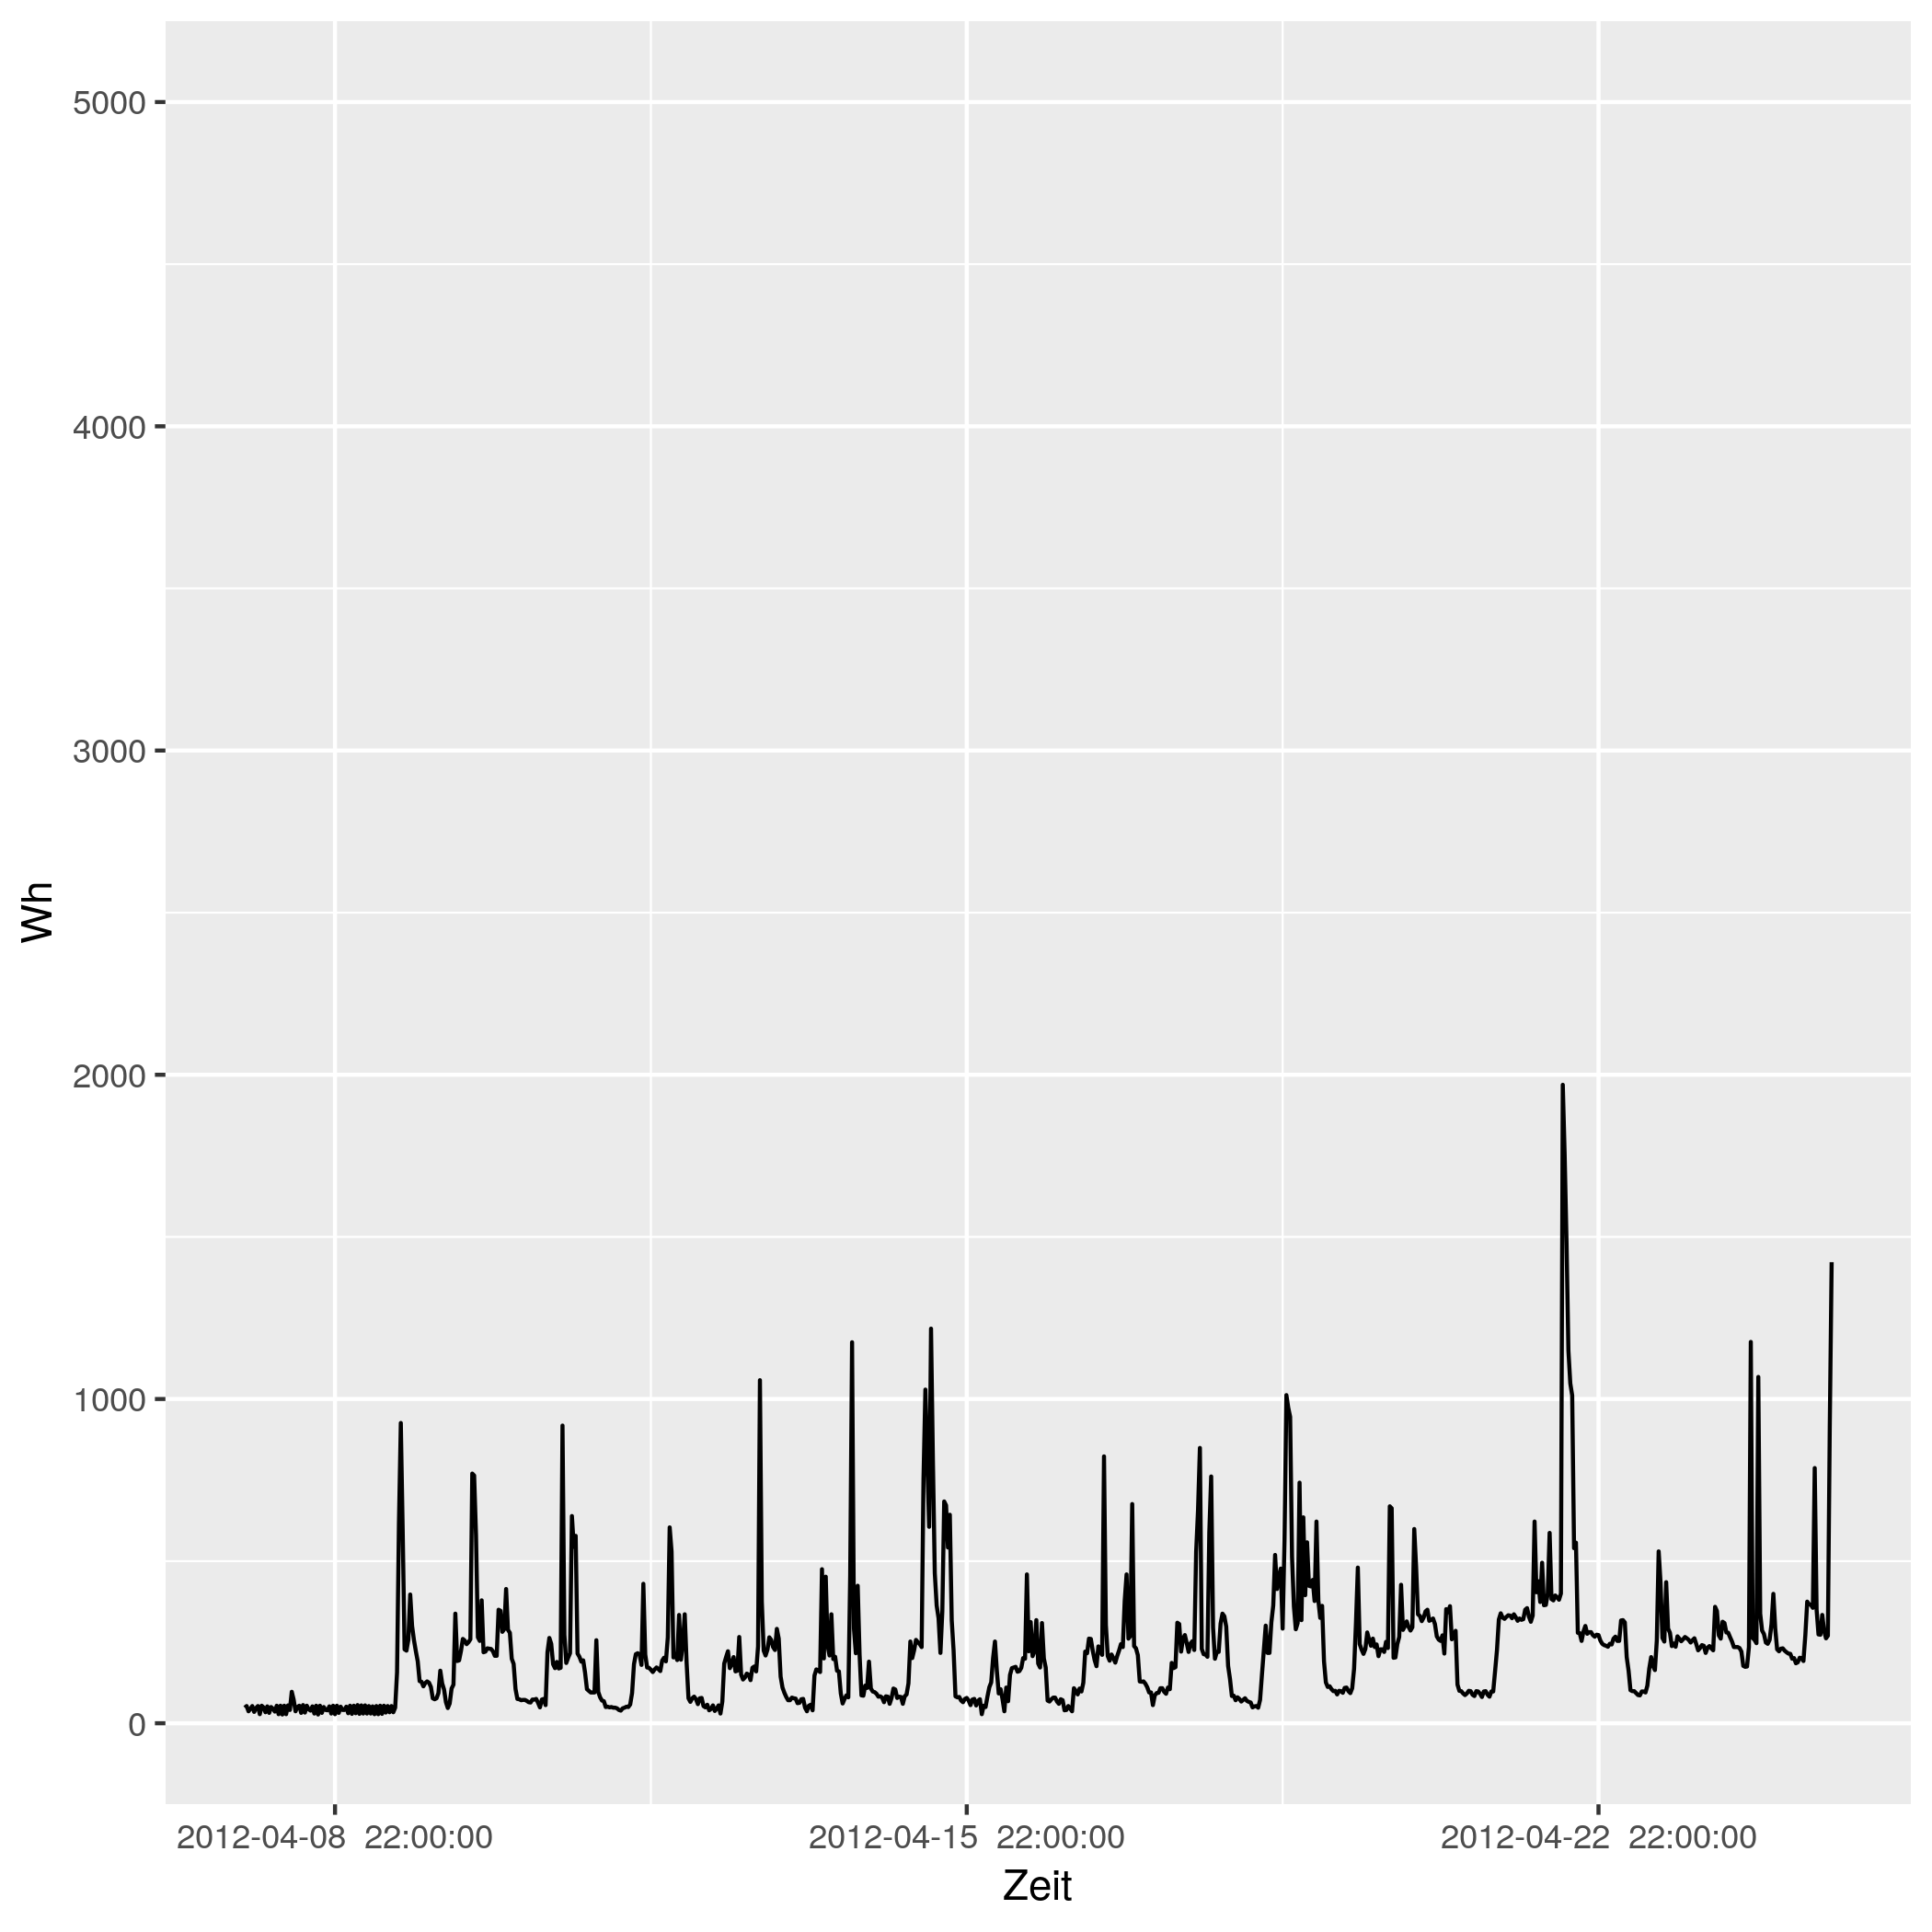

The data file committed next to this chart (first rows):
# file...... strom/strom_51.csv
# date...... Mon Nov 16 14:33:49 2020
# user...... gregor
# host...... (null)
# target.... triplex_meter 489
# trigger... (none)
# interval.. 1800
# limit..... 0
# timestamp, measured_real_energy, measured_power, measured_real_power, measured_demand, monthly_bill, price
2012-04-08 00:00:00 UTC, +0, +48-4.24074e-15d, +48, +48, +0, +30
2012-04-08 00:30:00 UTC, +24, +53+0d, +53, +53, +0.72, 0.06514
2012-04-08 01:00:00 UTC, +50.5, +37+0d, +37, +53, 0.7217, 0.06514
2012-04-08 01:30:00 UTC, +69, +44+4.62626e-15d, +44, +53, 0.7229, 0.06328
2012-04-08 02:00:00 UTC, +91, +53+3.84067e-15d, +53, +53, 0.7243, 0.06328
2012-04-08 02:30:00 UTC, +117.5, +35+2.90794e-15d, +35, +53, +0.726, 0.04793
2012-04-08 03:00:00 UTC, +135, +47-4.33097e-15d, +47, +53, 0.7268, 0.04793
2012-04-08 03:30:00 UTC, +158.5, +53+0d, +53, +53, 0.728, 0.05498
2012-04-08 04:00:00 UTC, +185, +28+3.63492e-15d, +28, +53, 0.7294, 0.05498
2012-04-08 04:30:00 UTC, +199, +54-3.76955e-15d, +54, +54, 0.7302, 0.05414
2012-04-08 05:00:00 UTC, +226, +49+0d, +49, +54, 0.7317, 0.05414
2012-04-08 05:30:00 UTC, +250.5, +34+2.99346e-15d, +34, +54, 0.733, 0.05269
2012-04-08 06:00:00 UTC, +267.5, +52+3.91453e-15d, +52, +54, 0.7339, 0.05269
2012-04-08 06:30:00 UTC, +293.5, +32+3.18055e-15d, +32, +54, 0.7352, 0.02568
2012-04-08 07:00:00 UTC, +309.5, +50+4.07111e-15d, +50, +54, 0.7357, 0.02568
2012-04-08 07:30:00 UTC, +334.5, +45+4.52346e-15d, +45, +54, 0.7363, 0.04876
2012-04-08 08:00:00 UTC, +357, +36-2.82716e-15d, +36, +54, 0.7374, 0.04876
2012-04-08 08:30:00 UTC, +375, +54-7.53909e-15d, +54, +54, 0.7383, 0.06073
2012-04-08 09:00:00 UTC, +402, +28+3.63492e-15d, +28, +54, 0.7399, 0.06073
2012-04-08 09:30:00 UTC, +416, +54+0d, +54, +54, 0.7408, 0.06744
2012-04-08 10:00:00 UTC, +443, +27-7.53909e-15d, +27, +54, 0.7426, 0.06744
2012-04-08 10:30:00 UTC, +456.5, +54+0d, +54, +54, 0.7435, 0.07714
2012-04-08 11:00:00 UTC, +483.5, +28+0d, +28, +54, 0.7456, 0.07714
2012-04-08 11:30:00 UTC, +497.5, +55+3.70101e-15d, +55, +55, 0.7467, 0.1151
2012-04-08 12:00:00 UTC, +525, +41-4.96477e-15d, +41, +55, 0.7498, 0.1151
2012-04-08 12:30:00 UTC, +545.5, +97+4.19702e-15d, +97, +97, 0.7522, 0.3145
2012-04-08 13:00:00 UTC, +594, +73+5.57686e-15d, +73, +97, 0.7674, 0.3145
2012-04-08 13:30:00 UTC, +630.5, +37+0d, +37, +97, 0.7789, 0.1033
2012-04-08 14:00:00 UTC, +649, +50+0d, +50, +97, 0.7808, 0.1033
2012-04-08 14:30:00 UTC, +674, +54+7.53909e-15d, +54, +97, 0.7834, 0.1075
2012-04-08 15:00:00 UTC, +701, +32-3.18055e-15d, +32, +97, 0.7863, 0.1075
2012-04-08 15:30:00 UTC, +717, +56+0d, +56, +97, 0.788, 0.09098
2012-04-08 16:00:00 UTC, +745, +33-6.16835e-15d, +33, +97, 0.7906, 0.09098
2012-04-08 16:30:00 UTC, +761.5, +54+3.76955e-15d, +54, +97, 0.7921, 0.09947
2012-04-08 17:00:00 UTC, +788.5, +43-4.73385e-15d, +43, +97, 0.7948, 0.09947
2012-04-08 17:30:00 UTC, +810, +39+5.21937e-15d, +39, +97, 0.7969, 0.1634
2012-04-08 18:00:00 UTC, +829.5, +52+1.17436e-14d, +52, +97, 0.8001, 0.1634
2012-04-08 18:30:00 UTC, +855.5, +30+0d, +30, +97, 0.8043, 0.1888
2012-04-08 19:00:00 UTC, +870.5, +54+0d, +54, +97, 0.8072, 0.1888
2012-04-08 19:30:00 UTC, +897.5, +27+3.76955e-15d, +27, +97, 0.8123, 0.1226
2012-04-08 20:00:00 UTC, +911, +54+0d, +54, +97, 0.8139, 0.1226
2012-04-08 20:30:00 UTC, +938, +32+6.36111e-15d, +32, +97, 0.8172, 0.2817
2012-04-08 21:00:00 UTC, +954, +50+4.07111e-15d, +50, +97, 0.8217, 0.2817
2012-04-08 21:30:00 UTC, +979, +41+4.96477e-15d, +41, +97, 0.8288, 0.2406
2012-04-08 22:00:00 UTC, +999.5, +40+5.08889e-15d, +40, +97, 0.8337, 0.2406
2012-04-08 22:30:00 UTC, 1020, +52+3.91453e-15d, +52, +97, 0.8385, 0.08283
2012-04-08 23:00:00 UTC, 1046, +30-3.39259e-15d, +30, +97, 0.8407, 0.08283
2012-04-08 23:30:00 UTC, 1060, +54-3.76955e-15d, +54, +97, 0.8419, 0.08101
2012-04-09 00:00:00 UTC, 1088, +28+0d, +28, +97, 0.8441, 0.08101
2012-04-09 00:30:00 UTC, 1102, +54-3.76955e-15d, +54, +97, 0.8452, 0.06234
2012-04-09 01:00:00 UTC, 1128, +32+3.18055e-15d, +32, +97, 0.8469, 0.06234
2012-04-09 01:30:00 UTC, 1144, +51-3.99128e-15d, +51, +97, 0.8479, 0.0584
... 793 more rows
